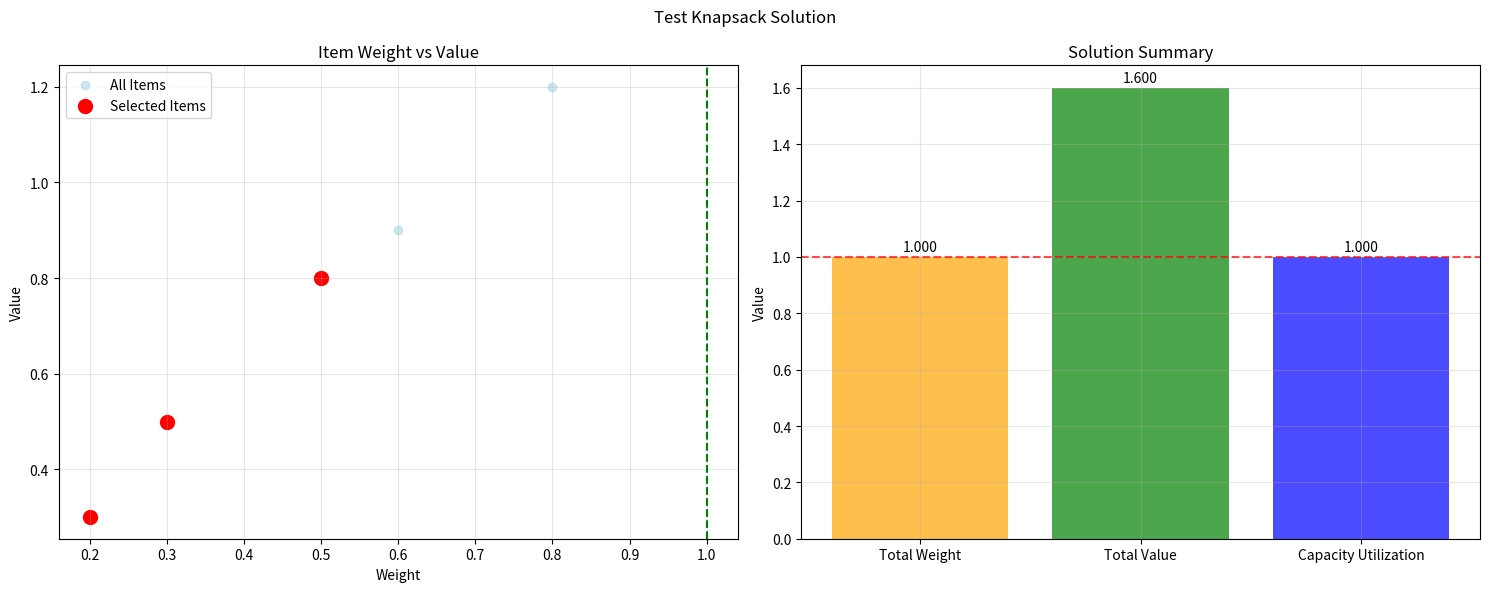

Python code for this plot:
import matplotlib.pyplot as plt
import matplotlib.patches as mpatches
import numpy as np
from typing import Dict, List, Tuple, Optional


class KPEnv:
    def __init__(self, problem_type: str = "knapsack"):
        """
        Initialize Knapsack Problem Environment
        
        Args:
            problem_type: Type of knapsack problem (currently only supports "knapsack")
        """
        if problem_type not in ["knapsack"]:
            raise NotImplementedError(f'{problem_type} is not implemented')
            
        self.problem_type = problem_type

    def is_valid(self, instances: dict, solution: dict) -> bool:
        """
        Check if a solution is valid for the knapsack problem
        
        Args:
            instances: Problem instance containing item weights, values, and capacity
            solution: Solution containing selected items
            
        Returns:
            bool: True if solution is valid, False otherwise
        """
        try:
            # Extract problem data
            item_weights = instances['item_weight']
            knapsack_capacity = instances['knapsack_capacity']
            
            # Extract solution data
            selected_items = solution.get('selected_items', [])
            
            # Check if all selected item indices are valid
            if not isinstance(selected_items, list):
                return False
                
            for item_idx in selected_items:
                if not isinstance(item_idx, int) or item_idx < 0 or item_idx >= len(item_weights):
                    return False
            
            # Check if total weight exceeds capacity
            total_weight = sum(item_weights[item_idx] for item_idx in selected_items)
            
            return total_weight <= knapsack_capacity
            
        except (KeyError, TypeError, IndexError):
            return False

    def get_reward(self, instances: dict, solution: dict) -> float:
        """
        Calculate the reward (total value) for a knapsack solution
        
        Args:
            instances: Problem instance containing item weights, values, and capacity
            solution: Solution containing selected items
            
        Returns:
            float: Total value of selected items, or -inf if invalid
        """
        # First check if solution is valid
        if not self.is_valid(instances, solution):
            return float('-inf')
        
        # Extract problem data
        item_values = instances['item_value']
        selected_items = solution.get('selected_items', [])
        
        # Calculate total value
        total_value = sum(item_values[item_idx] for item_idx in selected_items)
        
        return total_value

    def get_solution_info(self, instances: dict, solution: dict) -> Dict:
        """
        Get detailed information about a solution
        
        Args:
            instances: Problem instance
            solution: Solution to analyze
            
        Returns:
            Dict: Information about the solution including weight, value, utilization
        """
        if not self.is_valid(instances, solution):
            return {
                'valid': False,
                'total_weight': 0,
                'total_value': 0,
                'capacity_utilization': 0,
                'num_selected': 0
            }
        
        item_weights = instances['item_weight']
        item_values = instances['item_value']
        knapsack_capacity = instances['knapsack_capacity']
        selected_items = solution.get('selected_items', [])
        
        total_weight = sum(item_weights[item_idx] for item_idx in selected_items)
        total_value = sum(item_values[item_idx] for item_idx in selected_items)
        capacity_utilization = total_weight / knapsack_capacity if knapsack_capacity > 0 else 0
        
        return {
            'valid': True,
            'total_weight': total_weight,
            'total_value': total_value,
            'capacity_utilization': capacity_utilization,
            'num_selected': len(selected_items),
            'capacity': knapsack_capacity
        }

    def plot_solution(self, instances: dict, solution: dict, title: str = "Knapsack Solution"):
        """
        Visualize the knapsack solution
        
        Args:
            instances: Problem instance
            solution: Solution to visualize
            title: Plot title
        """
        if not self.is_valid(instances, solution):
            print("Invalid solution - cannot plot")
            return
        
        item_weights = instances['item_weight']
        item_values = instances['item_value']
        knapsack_capacity = instances['knapsack_capacity']
        selected_items = solution.get('selected_items', [])
        
        # Create figure
        fig, (ax1, ax2) = plt.subplots(1, 2, figsize=(15, 6))
        
        # Plot 1: Weight vs Value scatter plot
        all_weights = np.array(item_weights)
        all_values = np.array(item_values)
        
        # Plot all items
        ax1.scatter(all_weights, all_values, alpha=0.6, color='lightblue', label='All Items')
        
        # Highlight selected items
        if selected_items:
            selected_weights = [item_weights[i] for i in selected_items]
            selected_values = [item_values[i] for i in selected_items]
            ax1.scatter(selected_weights, selected_values, color='red', s=100, label='Selected Items')
        
        ax1.set_xlabel('Weight')
        ax1.set_ylabel('Value')
        ax1.set_title('Item Weight vs Value')
        ax1.legend()
        ax1.grid(True, alpha=0.3)
        
        # Add capacity line
        ax1.axvline(x=knapsack_capacity, color='green', linestyle='--', label=f'Capacity: {knapsack_capacity}')
        
        # Plot 2: Solution summary
        solution_info = self.get_solution_info(instances, solution)
        
        # Create bar chart
        categories = ['Total Weight', 'Total Value', 'Capacity Utilization']
        values = [
            solution_info['total_weight'],
            solution_info['total_value'],
            solution_info['capacity_utilization']
        ]
        
        colors = ['orange', 'green', 'blue']
        bars = ax2.bar(categories, values, color=colors, alpha=0.7)
        
        # Add value labels on bars
        for bar, value in zip(bars, values):
            height = bar.get_height()
            ax2.text(bar.get_x() + bar.get_width()/2., height + 0.01,
                    f'{value:.3f}', ha='center', va='bottom')
        
        ax2.set_ylabel('Value')
        ax2.set_title('Solution Summary')
        ax2.grid(True, alpha=0.3)
        
        # Add capacity line for utilization
        ax2.axhline(y=1.0, color='red', linestyle='--', alpha=0.7, label='100% Utilization')
        
        plt.suptitle(title)
        plt.tight_layout()
        plt.show()

    def get_optimal_solution(self, instances: dict) -> dict:
        """
        Get the optimal solution using branch and bound for floating-point weights
        
        Args:
            instances: Problem instance
            
        Returns:
            dict: Optimal solution
        """
        item_weights = instances['item_weight']
        item_values = instances['item_value']
        capacity = instances['knapsack_capacity']
        
        n = len(item_weights)
        
        # For small instances, use branch and bound
        if n <= 50:  # Reasonable limit for exact solution
            # Sort items by value-to-weight ratio for better pruning
            items = [(i, item_weights[i], item_values[i]) for i in range(n)]
            items.sort(key=lambda x: x[2]/x[1], reverse=True)
            
            best_value = 0
            best_solution = []
            
            def branch_and_bound(index, current_weight, current_value, selected):
                nonlocal best_value, best_solution
                
                # Prune if we've exceeded capacity
                if current_weight > capacity:
                    return
                
                # Update best solution if current is better
                if current_value > best_value:
                    best_value = current_value
                    best_solution = selected.copy()
                
                # Prune if we can't improve
                if index >= n:
                    return
                
                # Calculate upper bound (greedy relaxation)
                remaining_capacity = capacity - current_weight
                upper_bound = current_value
                for i in range(index, n):
                    if items[i][1] <= remaining_capacity:
                        upper_bound += items[i][2]
                        remaining_capacity -= items[i][1]
                    else:
                        upper_bound += items[i][2] * (remaining_capacity / items[i][1])
                        break
                
                if upper_bound <= best_value:
                    return
                
                # Try including current item
                if current_weight + items[index][1] <= capacity:
                    branch_and_bound(index + 1, 
                                   current_weight + items[index][1], 
                                   current_value + items[index][2], 
                                   selected + [items[index][0]])
                
                # Try excluding current item
                branch_and_bound(index + 1, current_weight, current_value, selected)
            
            # Start branch and bound
            branch_and_bound(0, 0, 0, [])
            
            return {
                'selected_items': sorted(best_solution),
                'optimal_value': best_value
            }
        else:
            # For large instances, return greedy solution as approximation
            return self.get_greedy_solution(instances)

    def get_greedy_solution(self, instances: dict) -> dict:
        """
        Get a greedy solution based on value-to-weight ratio
        
        Args:
            instances: Problem instance
            
        Returns:
            dict: Greedy solution
        """
        item_weights = instances['item_weight']
        item_values = instances['item_value']
        capacity = instances['knapsack_capacity']
        
        # Calculate value-to-weight ratios
        ratios = [(i, item_values[i] / item_weights[i]) for i in range(len(item_weights))]
        ratios.sort(key=lambda x: x[1], reverse=True)
        
        selected_items = []
        remaining_capacity = capacity
        
        for item_idx, ratio in ratios:
            if item_weights[item_idx] <= remaining_capacity:
                selected_items.append(item_idx)
                remaining_capacity -= item_weights[item_idx]
        
        return {
            'selected_items': selected_items,
            'greedy_value': sum(item_values[i] for i in selected_items)
        }


def test():
    """Test the KPEnv class"""
    # Create environment
    env = KPEnv(problem_type="knapsack")
    
    # Create a test instance
    test_instance = {
        'item_weight': [0.5, 0.3, 0.8, 0.2, 0.6],
        'item_value': [0.8, 0.5, 1.2, 0.3, 0.9],
        'knapsack_capacity': 1.0
    }
    
    # Test valid solution
    valid_solution = {
        'selected_items': [1, 3]  # Items with weights 0.3, 0.2 = 0.5 (invalid)
    }
    
    print("Testing valid solution:")
    print(f"Is valid: {env.is_valid(test_instance, valid_solution)}")
    print(f"Reward: {env.get_reward(test_instance, valid_solution)}")
    
    # Test invalid solution (exceeds capacity)
    invalid_solution = {
        'selected_items': [0, 1, 2]  # Items with weights 0.5, 0.3, 0.8 = 1.6 > 1.0
    }
    
    print("\nTesting invalid solution:")
    print(f"Is valid: {env.is_valid(test_instance, invalid_solution)}")
    print(f"Reward: {env.get_reward(test_instance, invalid_solution)}")
    
    # Test greedy solution
    greedy_solution = env.get_greedy_solution(test_instance)
    print(f"\nGreedy solution: {greedy_solution}")
    print(f"Greedy reward: {env.get_reward(test_instance, greedy_solution)}")
    
    # Test optimal solution
    optimal_solution = env.get_optimal_solution(test_instance)
    print(f"\nOptimal solution: {optimal_solution}")
    print(f"Optimal reward: {env.get_reward(test_instance, optimal_solution)}")
    
    # Test solution info
    solution_info = env.get_solution_info(test_instance, optimal_solution)
    print(f"\nSolution info: {solution_info}")
    
    # Plot solution
    try:
        env.plot_solution(test_instance, optimal_solution, "Test Knapsack Solution")
    except Exception as e:
        print(f"Plotting failed: {e}")


if __name__ == '__main__':
    test()
